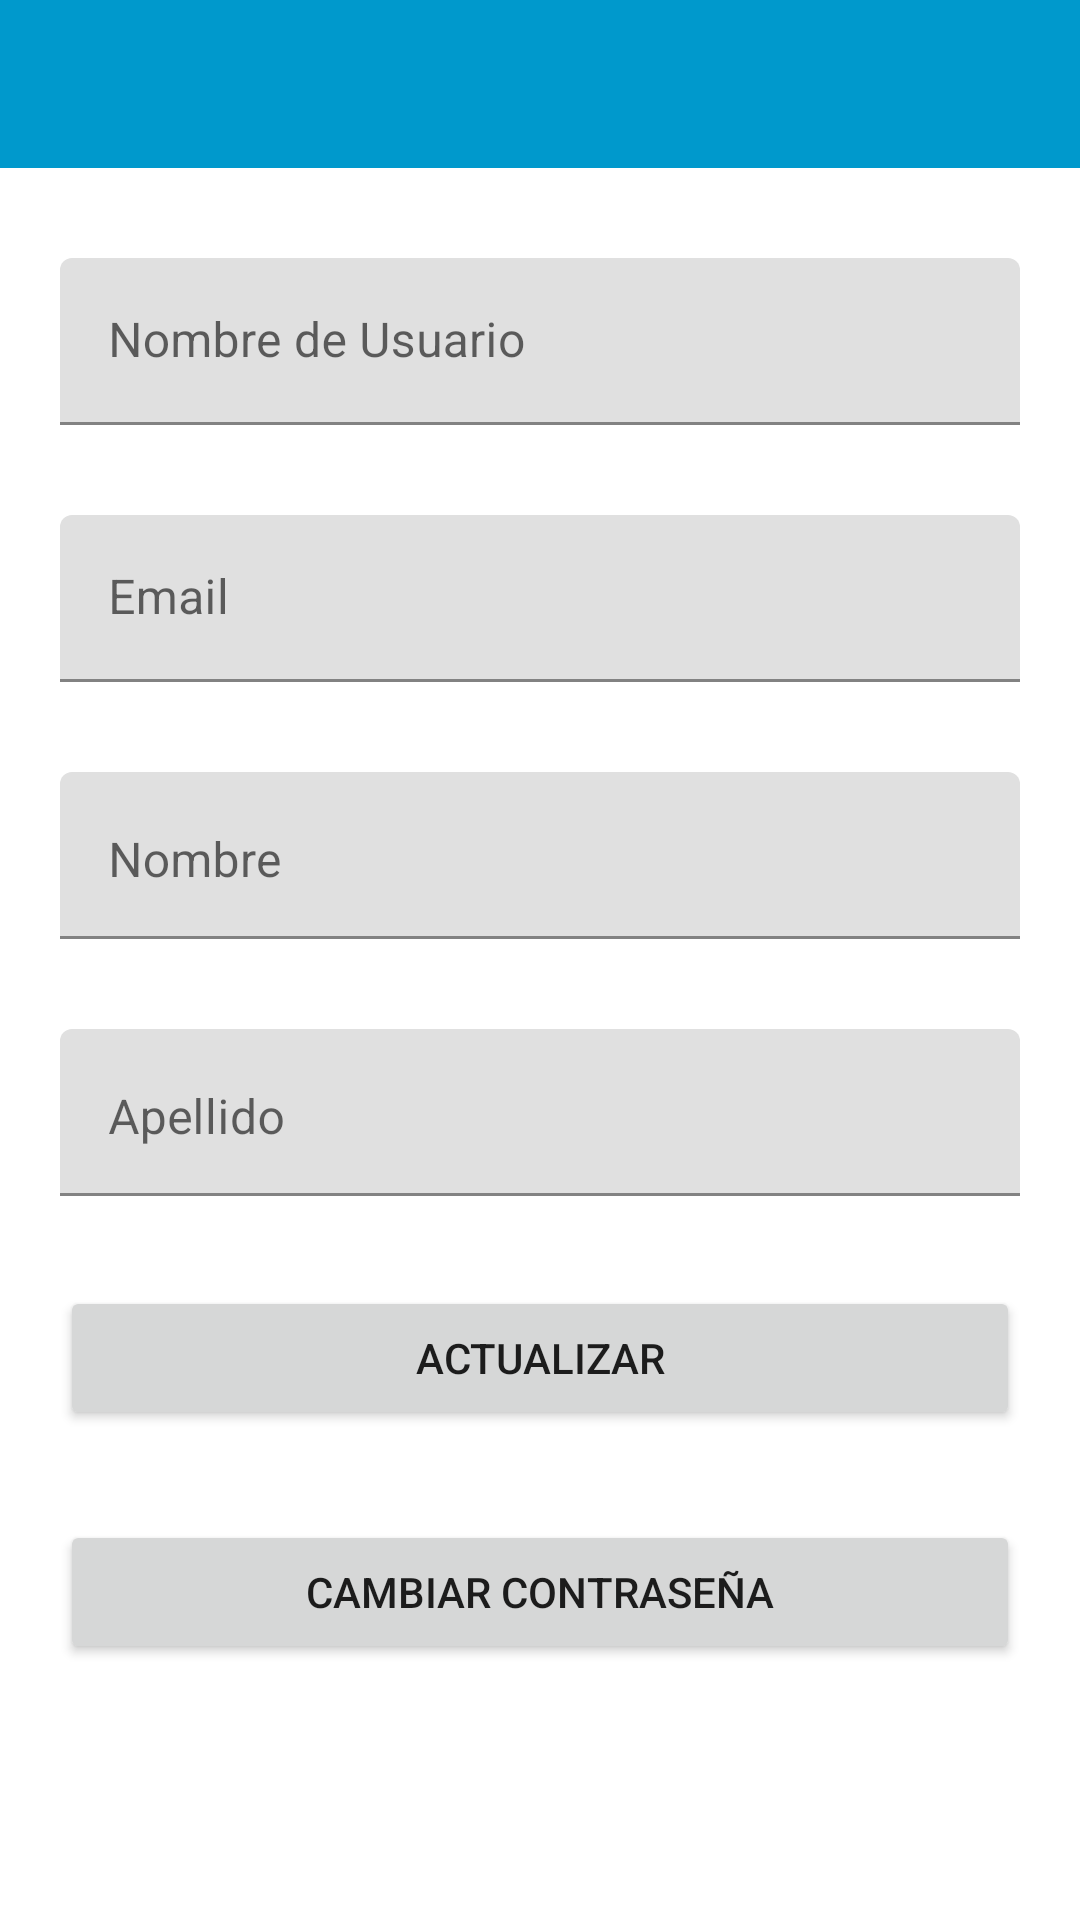

The Android layout XML behind this screen, and the referenced resources:
<!-- AndroidManifest.xml: application theme Theme.Proyecto.NoActionBar -->
<!-- res/layout/activity_profile.xml -->
<?xml version="1.0" encoding="utf-8"?>
<androidx.constraintlayout.widget.ConstraintLayout xmlns:android="http://schemas.android.com/apk/res/android"
    xmlns:app="http://schemas.android.com/apk/res-auto"
    xmlns:tools="http://schemas.android.com/tools"
    android:layout_width="match_parent"
    android:layout_height="match_parent"
    tools:context=".ProfileActivity">

    <LinearLayout
        android:id="@+id/home_content"
        android:layout_width="match_parent"
        android:layout_height="match_parent"
        android:orientation="vertical">
        <com.google.android.material.appbar.MaterialToolbar
            android:id="@+id/toolbarPerfil"
            android:layout_width="match_parent"
            android:layout_height="?attr/actionBarSize"
            android:background="@android:color/holo_blue_dark"
            android:theme="@style/ThemeOverlay.AppCompat.ActionBar"/>

        <ScrollView
            android:layout_width="match_parent"
            android:layout_height="match_parent">

            <LinearLayout
                android:layout_width="match_parent"
                android:layout_height="wrap_content"
                android:orientation="vertical"
                android:paddingVertical="10dp"
                android:paddingHorizontal="20dp">

                <Space
                    android:layout_width="match_parent"
                    android:layout_height="20dp" />

                <com.google.android.material.textfield.TextInputLayout
                    android:id="@+id/textInputLayoutNivel"
                    android:layout_width="match_parent"
                    android:layout_height="match_parent"
                    android:gravity="center"
                    app:layout_constraintEnd_toEndOf="parent"
                    app:layout_constraintStart_toStartOf="parent"
                    app:layout_constraintTop_toTopOf="parent">

                    <com.google.android.material.textfield.TextInputEditText
                        android:id="@+id/usernamePerfil"
                        android:layout_width="match_parent"
                        android:layout_height="wrap_content"
                        android:layout_weight="1"
                        android:ems="10"
                        android:hint="Nombre de Usuario"
                        android:inputType="text" />

                </com.google.android.material.textfield.TextInputLayout>

                <Space
                    android:layout_width="match_parent"
                    android:layout_height="30dp" />
                <com.google.android.material.textfield.TextInputLayout
                    android:id="@+id/textInputLayout3"
                    android:layout_width="match_parent"
                    android:layout_height="match_parent"
                    android:gravity="center"
                    app:layout_constraintEnd_toEndOf="parent"
                    app:layout_constraintStart_toStartOf="parent"
                    app:layout_constraintTop_toTopOf="parent">

                    <com.google.android.material.textfield.TextInputEditText
                        android:id="@+id/emailPerfil"
                        android:layout_width="match_parent"
                        android:layout_height="wrap_content"
                        android:layout_weight="1"
                        android:ems="10"
                        android:hint="Email"
                        android:inputType="text" />

                </com.google.android.material.textfield.TextInputLayout>

                <Space
                    android:layout_width="match_parent"
                    android:layout_height="30dp" />

                <com.google.android.material.textfield.TextInputLayout
                    android:id="@+id/textInputLayout2"
                    android:layout_width="match_parent"
                    android:layout_height="match_parent"
                    android:gravity="center"
                    app:layout_constraintEnd_toEndOf="parent"
                    app:layout_constraintStart_toStartOf="parent"
                    app:layout_constraintTop_toBottomOf="@+id/textInputLayout4">

                    <EditText
                        android:id="@+id/nombrePerfil"
                        android:layout_width="match_parent"
                        android:layout_height="wrap_content"
                        android:layout_weight="1"
                        android:ems="10"
                        android:gravity="start|top"
                        android:hint="Nombre"
                        android:inputType="text" />
                </com.google.android.material.textfield.TextInputLayout>


                <Space
                    android:layout_width="match_parent"
                    android:layout_height="30dp" />

                <com.google.android.material.textfield.TextInputLayout
                    android:id="@+id/textInputLayout"
                    android:layout_width="match_parent"
                    android:layout_height="match_parent"
                    android:gravity="center"
                    app:layout_constraintEnd_toEndOf="parent"
                    app:layout_constraintStart_toStartOf="parent"
                    app:layout_constraintTop_toBottomOf="@+id/textInputLayout4">

                    <EditText
                        android:id="@+id/apellidoPerfil"
                        android:layout_width="match_parent"
                        android:layout_height="wrap_content"
                        android:layout_weight="1"
                        android:ems="10"
                        android:gravity="start|top"
                        android:hint="Apellido"
                        android:inputType="text" />

                    <Space
                        android:layout_width="match_parent"
                        android:layout_height="30dp"
                        android:layout_weight="1" />
                </com.google.android.material.textfield.TextInputLayout>

                <Button
                    android:id="@+id/botonActualizar"
                    android:layout_width="match_parent"
                    android:layout_height="wrap_content"
                    android:text="ACTUALIZAR" />

                <Space
                    android:layout_width="match_parent"
                    android:layout_height="30dp" />
                <Button
                    android:id="@+id/botonCambiar"
                    android:layout_width="match_parent"
                    android:layout_height="wrap_content"
                    android:text="CAMBIAR CONTRASEÑA" />
            </LinearLayout>
        </ScrollView>
    </LinearLayout>

</androidx.constraintlayout.widget.ConstraintLayout>
<!-- resources referenced by this layout -->
<resources>
  <style name="Theme.Proyecto.NoActionBar">
          <item name="windowActionBar">false</item>
          <item name="windowNoTitle">true</item>
          <item name="colorPrimary">@color/purple_500</item>
          <item name="colorPrimaryVariant">@color/purple_700</item>
          <item name="colorOnPrimary">@color/white</item>
          
          <item name="colorSecondary">@color/teal_200</item>
          <item name="colorSecondaryVariant">@color/teal_700</item>
          <item name="colorOnSecondary">@color/black</item>
          
          <item name="android:statusBarColor">?attr/colorPrimaryVariant</item>
          
          <item name="materialButtonStyle">@style/Widget.MaterialComponents.Button.OutlinedButton</item>
  
          <item name="imageButtonStyle">"@style/Widget.AppCompat.ActionButton"</item>
      </style>
  <color name="purple_500">#FF6200EE</color>
  <color name="purple_700">#FF3700B3</color>
  <color name="white">#FFFFFFFF</color>
  <color name="teal_200">#FF03DAC5</color>
  <color name="teal_700">#FF018786</color>
  <color name="black">#FF000000</color>
</resources>
